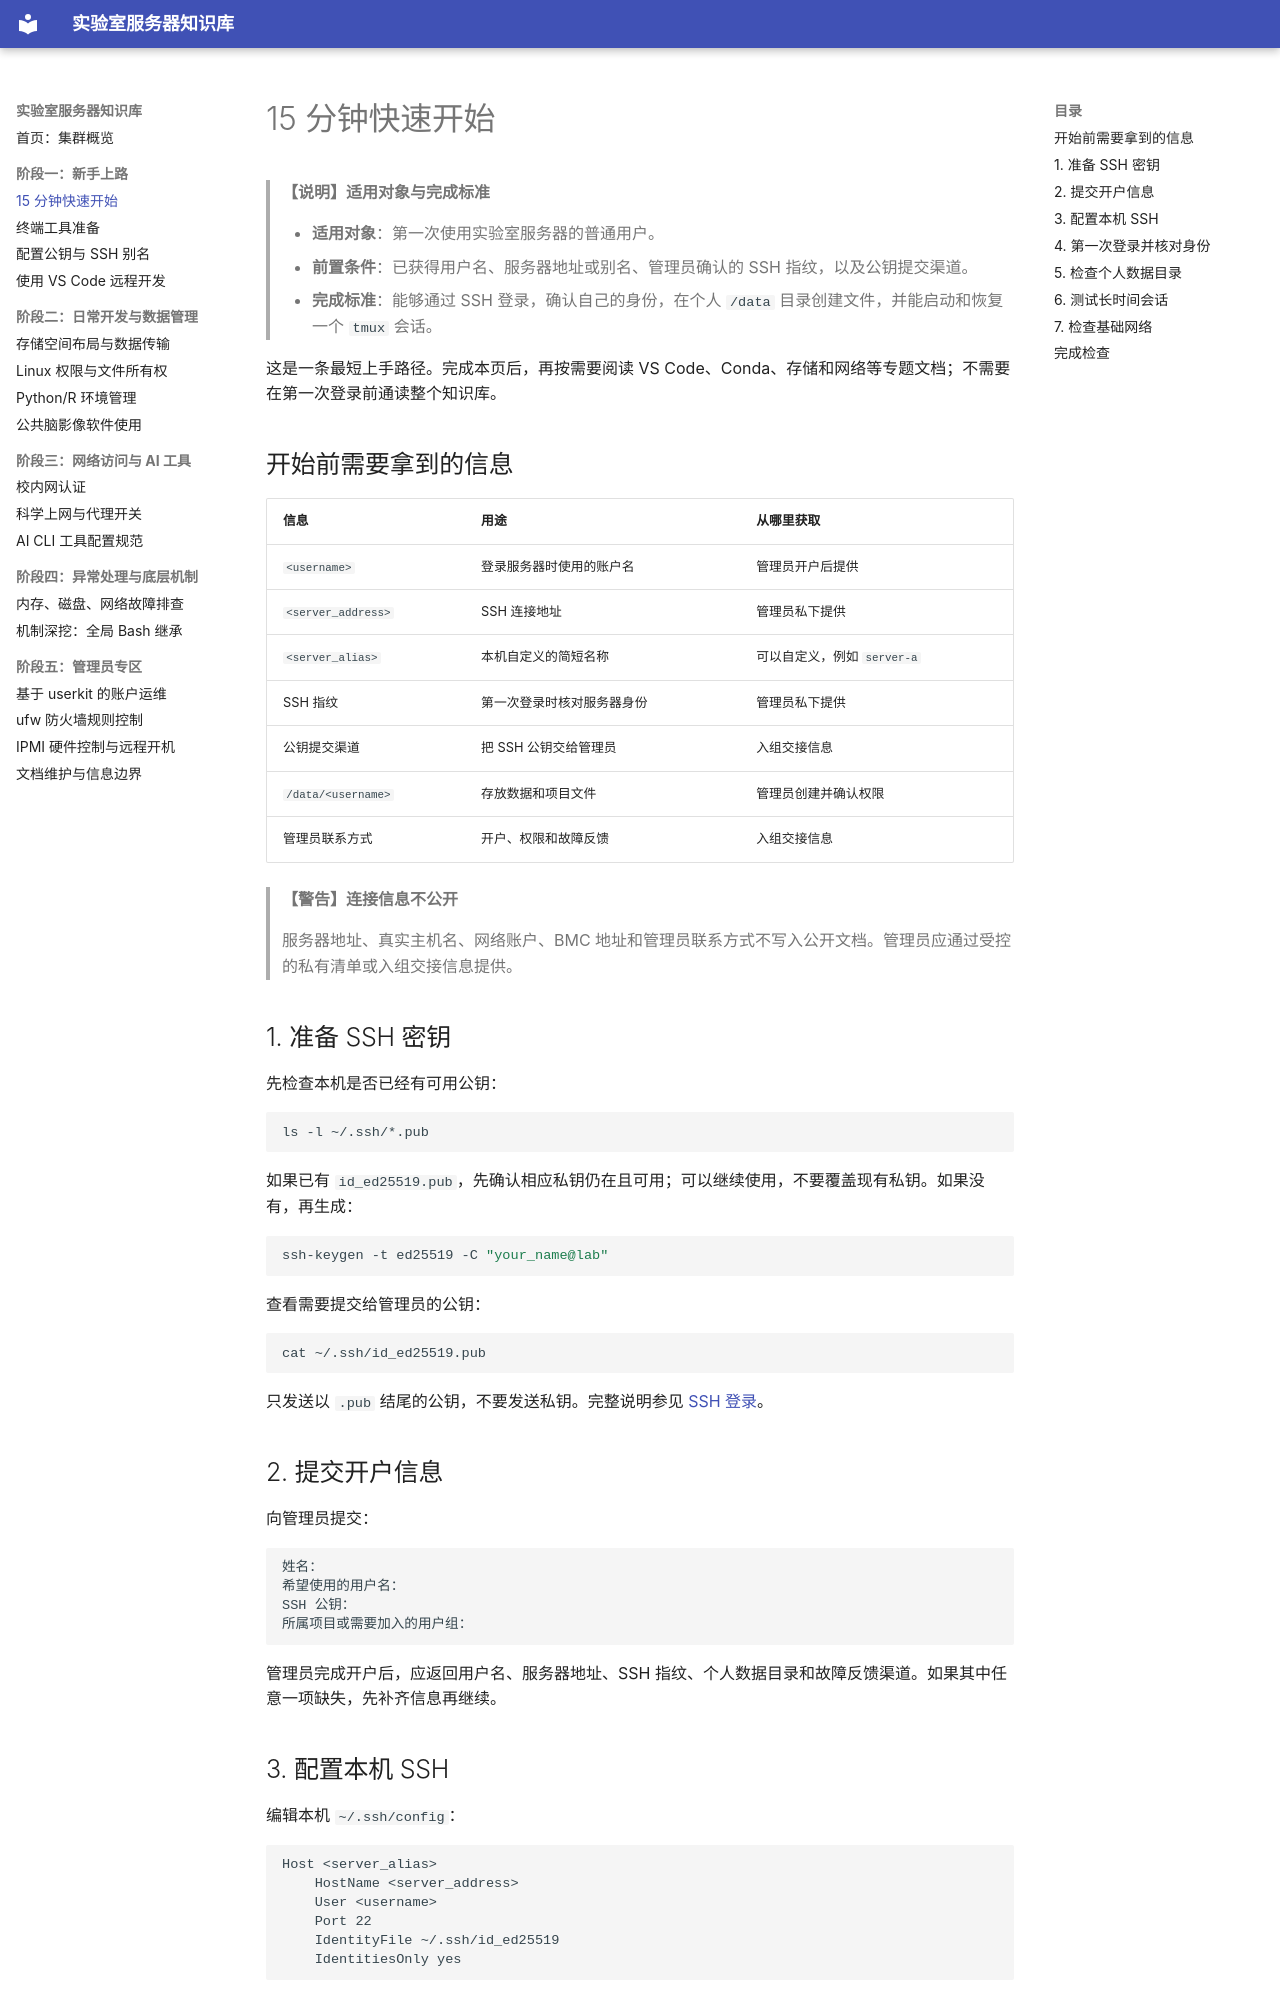

repository: shihuaidexianyu/server · page: 快速开始/index.html · generator: mkdocs

# 15 分钟快速开始

> **【说明】适用对象与完成标准**
>
> - **适用对象**：第一次使用实验室服务器的普通用户。
> - **前置条件**：已获得用户名、服务器地址或别名、管理员确认的 SSH 指纹，以及公钥提交渠道。
> - **完成标准**：能够通过 SSH 登录，确认自己的身份，在个人 `/data` 目录创建文件，并能启动和恢复一个 `tmux` 会话。

这是一条最短上手路径。完成本页后，再按需要阅读 VS Code、Conda、存储和网络等专题文档；不需要在第一次登录前通读整个知识库。

## 开始前需要拿到的信息

| 信息 | 用途 | 从哪里获取 |
| --- | --- | --- |
| `<username>` | 登录服务器时使用的账户名 | 管理员开户后提供 |
| `<server_address>` | SSH 连接地址 | 管理员私下提供 |
| `<server_alias>` | 本机自定义的简短名称 | 可以自定义，例如 `server-a` |
| SSH 指纹 | 第一次登录时核对服务器身份 | 管理员私下提供 |
| 公钥提交渠道 | 把 SSH 公钥交给管理员 | 入组交接信息 |
| `/data/<username>` | 存放数据和项目文件 | 管理员创建并确认权限 |
| 管理员联系方式 | 开户、权限和故障反馈 | 入组交接信息 |

> **【警告】连接信息不公开**
>
> 服务器地址、真实主机名、网络账户、BMC 地址和管理员联系方式不写入公开文档。管理员应通过受控的私有清单或入组交接信息提供。

## 1. 准备 SSH 密钥

先检查本机是否已经有可用公钥：

```bash
ls -l ~/.ssh/*.pub
```

如果已有 `id_ed25519.pub`，先确认相应私钥仍在且可用；可以继续使用，不要覆盖现有私钥。如果没有，再生成：

```bash
ssh-keygen -t ed25519 -C "your_name@lab"
```

查看需要提交给管理员的公钥：

```bash
cat ~/.ssh/id_ed25519.pub
```

只发送以 `.pub` 结尾的公钥，不要发送私钥。完整说明参见 [SSH 登录](ssh登录.md)。

## 2. 提交开户信息

向管理员提交：

```text
姓名：
希望使用的用户名：
SSH 公钥：
所属项目或需要加入的用户组：
```

管理员完成开户后，应返回用户名、服务器地址、SSH 指纹、个人数据目录和故障反馈渠道。如果其中任意一项缺失，先补齐信息再继续。

## 3. 配置本机 SSH

编辑本机 `~/.ssh/config`：

```sshconfig
Host <server_alias>
    HostName <server_address>
    User <username>
    Port 22
    IdentityFile ~/.ssh/id_ed25519
    IdentitiesOnly yes
```

这里的 `server-a` 之类名称只是本机示例别名，不是真实服务器名。
